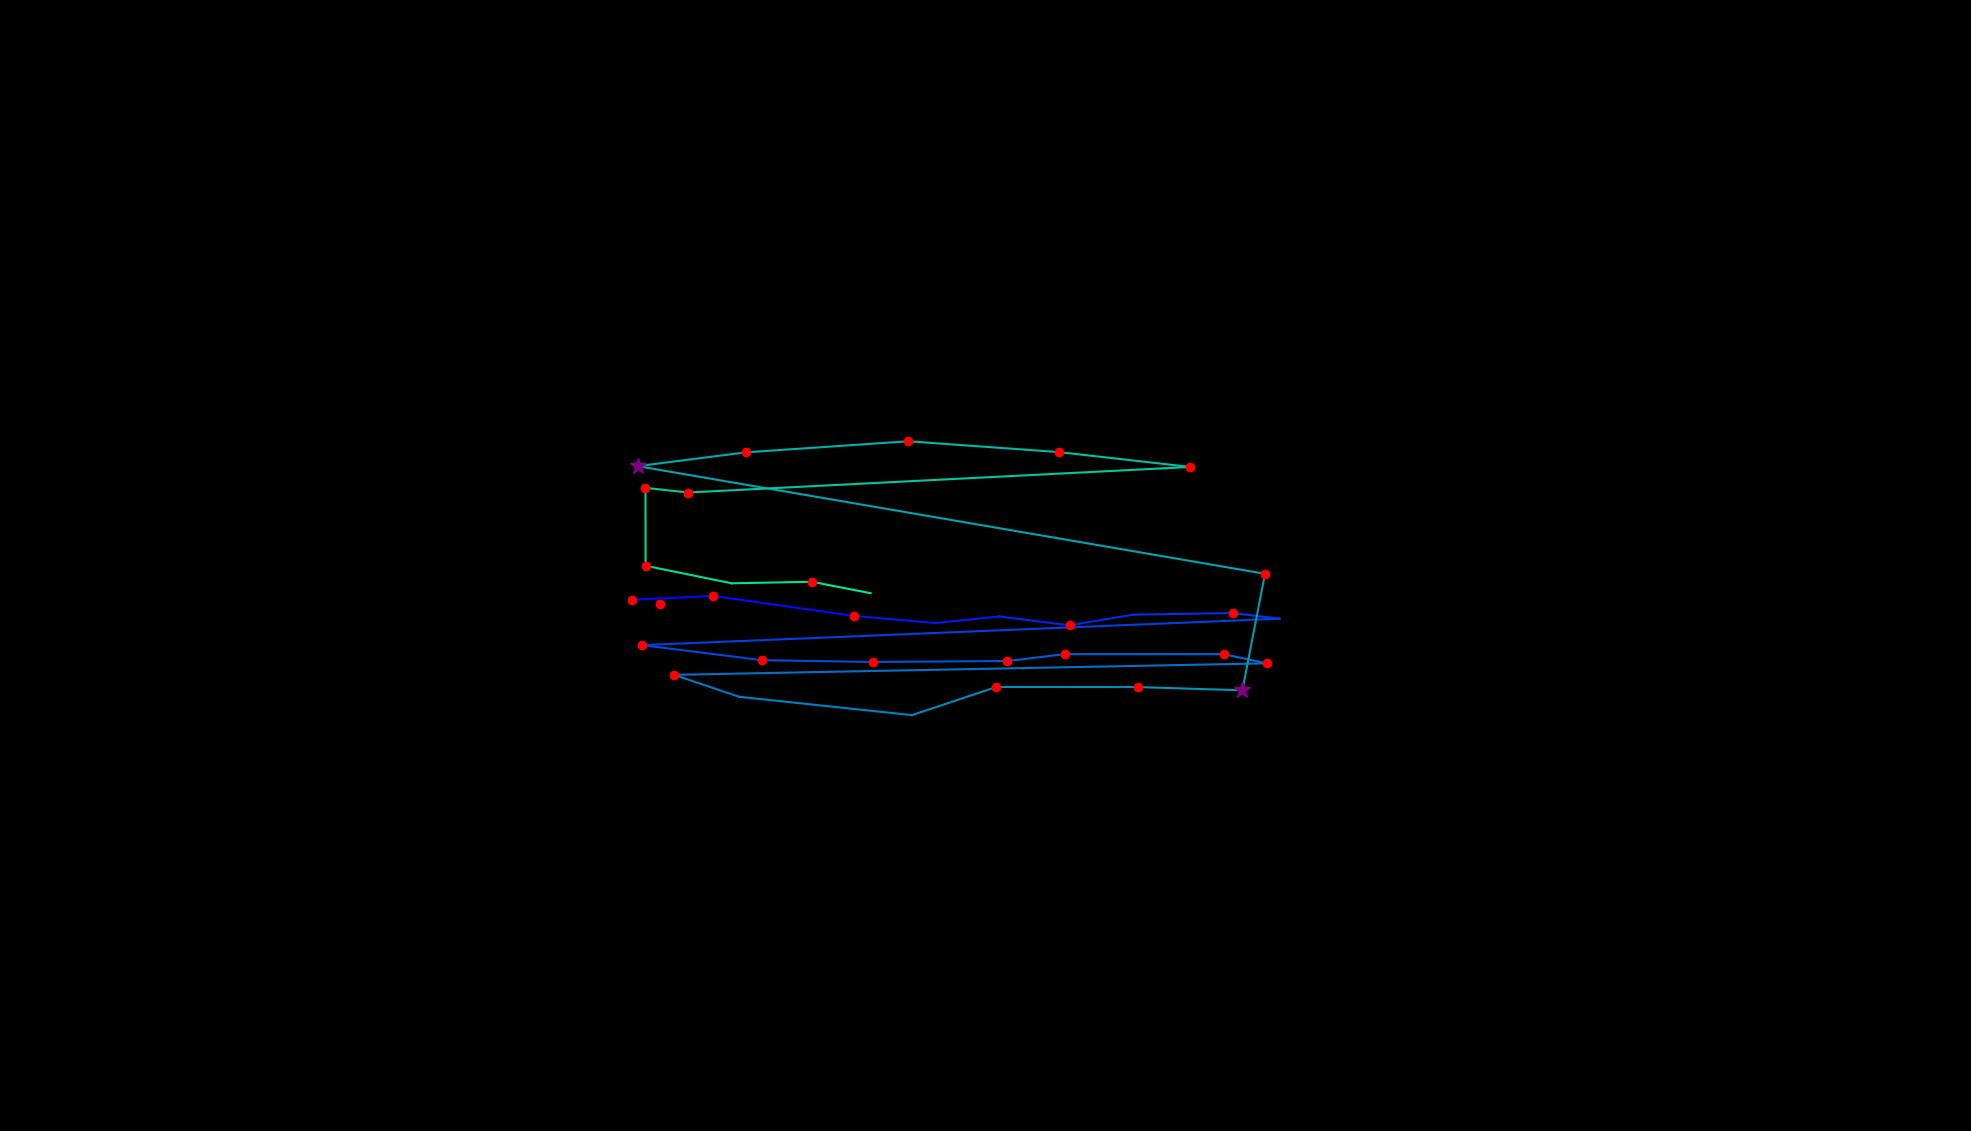

The table this chart was drawn from, first rows:
, fixation_id, timestamp, avg_gaze_x, avg_gaze_y, duration
0, 92.0, 35932, 1482, 717.5, 36.15
1, 94.0, 36462, 821.4, 690, 132.5
2, 95.0, 36630, 926.6, 694.9, 180.7
3, 96.0, 36932, 1109, 669, 180.7
4, 97.0, 37161, 1215, 659.7, 96.4
5, 98.0, 37402, 1298, 668.2, 108.4
6, 99.0, 37630, 1389, 656.7, 241
7, 100.0, 37932, 1472, 670.6, 96.4
8, 101.0, 38088, 1601, 672.6, 228.9
9, 102.0, 38341, 1662, 665.3, 36.15
10, 103.0, 38619, 834.1, 631, 180.7
11, 104.0, 38872, 989.1, 611.5, 156.6
12, 105.0, 39052, 1134, 609.1, 168.7
13, 106.0, 39281, 1308, 610.4, 132.5
14, 107.0, 39450, 1383, 619.3, 144.6
15, 108.0, 39763, 1589, 619.3, 132.5
16, 109.0, 39920, 1645, 607.3, 120.5
17, 110.0, 40137, 875.3, 592.4, 192.8
18, 111.0, 40378, 959.9, 563.9, 108.4
19, 112.0, 40763, 1184, 540.1, 108.4
20, 113.0, 40920, 1294, 576.7, 180.7
21, 114.0, 41161, 1478, 576.6, 144.6
22, 115.0, 41462, 1614, 572.3, 253
23, 116.0, 41824, 1643, 723.6, 168.7
24, 117.0, 42282, 828, 863.5, 325.3
25, 118.0, 42631, 969.2, 881.4, 168.7
26, 119.0, 42896, 1179, 895.8, 144.6
27, 120.0, 43149, 1375, 881.7, 120.5
28, 121.0, 43318, 1546, 862.4, 132.5
29, 122.0, 43607, 893.4, 829.2, 156.6
30, 123.0, 43788, 838.3, 835.3, 132.5
31, 124.0, 43956, 838.5, 734.1, 132.5
32, 125.0, 44161, 950.2, 711.3, 108.4
33, 126.0, 44438, 1055, 713.3, 132.5
34, 127.0, 44595, 1131, 698.4, 0.0
35, 135.0, 46427, 857.7, 685, 192.8
